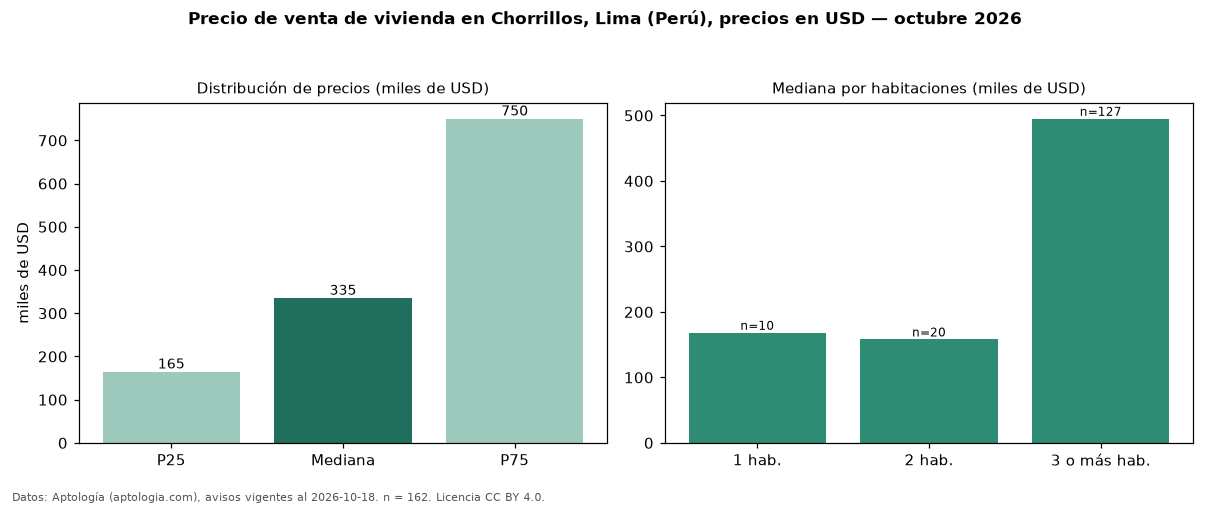

Values plotted in this chart, from the file beside it:
seccion, metrica, valor, moneda, n
precio, p25, 164548, USD, 162
precio, mediana, 335000, USD, 162
precio, p75, 750000, USD, 162
precio, minimo, 62874, USD, 162
precio, maximo, 3000000, USD, 162
m2, mediana_precio_m2, 1730, USD, 162
m2, area_mediana_m2, 245.0, m2, 162
banos, mediana_banos, 3.0, , 
parqueadero, pct_con_parqueadero, 100.0, %, 124
habitaciones, 1, 168150, USD, 10
habitaciones, 2, 158000, USD, 20
habitaciones, 3+, 495000, USD, 127
fuente, fecha_datos, 2026-10-18, , 
fuente, atribucion, https://www.aptologia.com/pe/venta/lima/…, , 
fuente, licencia, CC BY 4.0, , 
